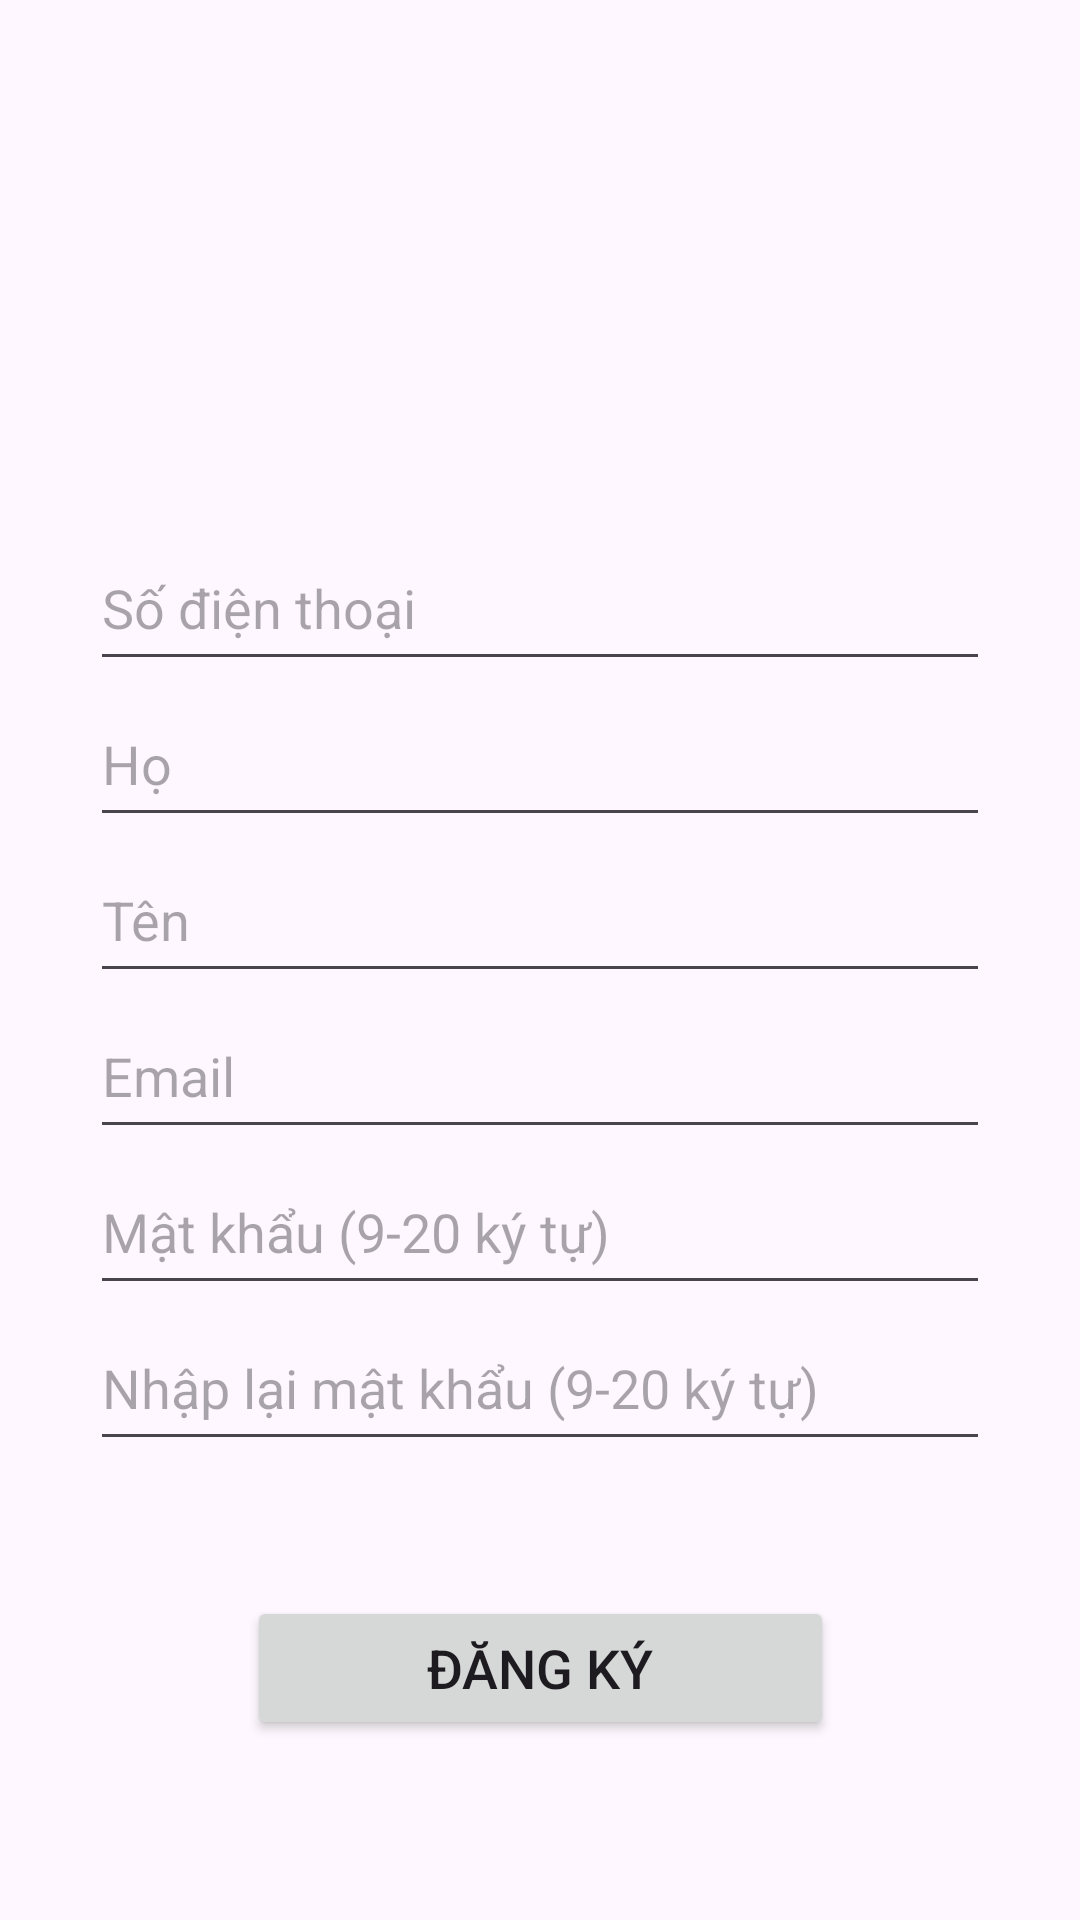

Android layout source for this screen:
<!-- AndroidManifest.xml: application theme Theme.GroceryStoreTest -->
<!-- res/layout/activity_register.xml -->
<?xml version="1.0" encoding="utf-8"?>
<layout xmlns:app="http://schemas.android.com/apk/res-auto"
    xmlns:tools="http://schemas.android.com/tools">

    <androidx.constraintlayout.widget.ConstraintLayout xmlns:android="http://schemas.android.com/apk/res/android"
        android:layout_width="match_parent"
        android:layout_height="match_parent">

        <TextView
            android:id="@+id/btnBack"
            android:layout_width="wrap_content"
            android:layout_height="wrap_content"
            android:layout_margin="15dp"
            android:background="@drawable/ic_back"
            android:backgroundTint="@color/primary_color"
            app:layout_constraintStart_toStartOf="parent"
            app:layout_constraintTop_toTopOf="parent" />

        <ImageView
            android:id="@+id/image_view_logo"
            android:layout_width="100dp"
            android:layout_height="100dp"
            android:layout_marginTop="50dp"
            android:src="@drawable/grocery_store_icon"
            app:layout_constraintEnd_toEndOf="parent"
            app:layout_constraintStart_toStartOf="parent"
            app:layout_constraintTop_toTopOf="parent" />

        <LinearLayout
            android:layout_width="match_parent"
            android:layout_height="0dp"
            android:layout_marginHorizontal="30dp"
            android:layout_marginTop="25dp"
            android:layout_marginBottom="45dp"
            android:orientation="vertical"
            app:layout_constraintBottom_toTopOf="@+id/btnRegister"
            app:layout_constraintEnd_toEndOf="parent"
            app:layout_constraintStart_toStartOf="parent"
            app:layout_constraintTop_toBottomOf="@+id/image_view_logo">

            <EditText
                android:id="@+id/txtPhoneNumber"
                android:layout_width="match_parent"
                android:layout_height="wrap_content"
                android:layout_weight="1"
                android:hint="Số điện thoại"
                android:inputType="number"
                tools:ignore="TextFields" />

            <EditText
                android:id="@+id/txtFirstName"
                android:layout_width="match_parent"
                android:layout_height="wrap_content"
                android:layout_weight="1"
                android:hint="Họ"
                tools:ignore="TextFields" />

            <EditText
                android:id="@+id/txtLastName"
                android:layout_width="match_parent"
                android:layout_height="wrap_content"
                android:layout_weight="1"
                android:hint="Tên"
                tools:ignore="TextFields" />

            <EditText
                android:id="@+id/txtEmail"
                android:layout_width="match_parent"
                android:layout_height="wrap_content"
                android:layout_weight="1"
                android:hint="Email"
                tools:ignore="TextFields" />

            <EditText
                android:id="@+id/txtPassword"
                android:layout_width="match_parent"
                android:layout_height="wrap_content"
                android:layout_weight="1"
                android:hint="Mật khẩu (9-20 ký tự)"
                android:imeOptions="actionNext"
                android:inputType="textPassword" />

            <EditText
                android:id="@+id/txtRetypePassword"
                android:layout_width="match_parent"
                android:layout_height="wrap_content"
                android:layout_weight="1"
                android:hint="Nhập lại mật khẩu (9-20 ký tự)"
                android:imeOptions="actionNext"
                android:inputType="textPassword" />
        </LinearLayout>

        <Button
            android:id="@+id/btnRegister"
            android:layout_width="wrap_content"
            android:layout_height="wrap_content"
            android:layout_marginBottom="60dp"
            android:paddingHorizontal="60dp"
            android:text="Đăng ký"
            android:textSize="18dp"
            app:layout_constraintBottom_toBottomOf="parent"
            app:layout_constraintEnd_toEndOf="parent"
            app:layout_constraintStart_toStartOf="parent" />

    </androidx.constraintlayout.widget.ConstraintLayout>
</layout>
<!-- resources referenced by this layout -->
<resources>
  <color name="primary_color">#a83232</color>
  <style name="Theme.GroceryStoreTest" parent="Base.Theme.GroceryStoreTest" />
  <style name="Base.Theme.GroceryStoreTest" parent="Theme.Material3.DayNight.NoActionBar">
          
           <item name="colorPrimary">@color/primary_color</item>
      </style>
</resources>
